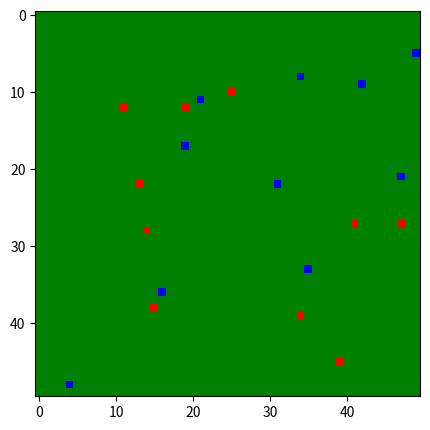

Python code for this plot: (Note: this script raises an exception after producing the figure.)
"""
Jocelyn Ju & Ceara Zhang
Prof. John Rachlin
HW05 : Predator Prey
14 April 2023
"""

# import necessary libraries
import random as rnd
import matplotlib.pyplot as plt
import matplotlib.animation as animation
import numpy as np
import copy
import seaborn as sns
import argparse as ap
from matplotlib import colors

SIZE = 50  # The dimensions of the field
fsize = 50
OFFSPRING = 2  # Max offspring when a rabbit reproduces
grass_rate = 0.025  # Probability that grass grows back at any location in the next season.
# establish necessary constants
WRAP = False  # Does the field wrap around on itself when rabbits move?


class Animal:
    """ A creature in a field searching for something to eat. This animal
     is adjustable with id, maximum offspring possible, speed at which it
     moves, amount of cycles before it starves, and what it eats"""

    def __init__(self, id, max_offspring, speed, starve, eats, fsize):
        """
        id : the id number of the animal
            empty ground = 0
            grass        = 1
            rabbit       = 2
            fox          = 3
        max_offspring: the maximum amount of offspring the animal can have
        speed: the maximum number of pixels that an animal can move in one cycle
        starve: the number of cycles an animal can go without eating
        eats: the id #s of the animal's food
        fsize: the size of the field
        """

        self.fsize = fsize
        self.x = rnd.randrange(0, self.fsize)
        self.y = rnd.randrange(0, self.fsize)
        self.eaten = 0
        self.id = id
        self.max_offspring = max_offspring
        self.speed = speed
        self.starve = starve
        self.cycle = 0
        self.eats = eats

    def reproduce(self):
        """ Make a new animal at the same location.
         Reproduction is hard work! Each reproducing
         rabbit's eaten level is reset to zero. """
        self.eaten = 0
        return copy.deepcopy(self)

    def eat(self, amount):
        """Feed the animal, taking in the amount"""
        self.eaten += amount

    def move(self):
        """ Move up, down, left, right randomly """
        max_move = self.speed + 1
        min_move = max_move * -1 + 1
        move_list = [i for i in range(min_move, max_move)]

        # account for the field wrapping around
        if WRAP:
            self.x = (self.x + rnd.choice(move_list)) % self.fsize
            self.y = (self.y + rnd.choice(move_list)) % self.fsize
        else:
            self.x = min(self.fsize-1, max(0, (self.x + rnd.choice(move_list))))
            self.y = min(self.fsize-1, max(0, (self.y + rnd.choice(move_list))))

    def survive(self):
        """ Returns whether the animal will survive that cycle
        taking into account the number of cycles the animal can
        go without starving """
        if self.id == 3:
            print("id: ", self.id, " || starve: ", self.starve, " || cycle: ", self.cycle)

        # if the animal ate that cycle, reset counter to 0
        if self.eaten > 0:
            self.cycle = 0
            return True

        # if the animal has gone too many cycles without eating, return "False"
        else:
            if self.cycle < self.starve:
                self.cycle += 1
                return True
            else:
                return False


class Field:
    """ A field is a patch of grass with 0 or more rabbits and foxes
     roaming around in search of food """

    def __init__(self, size, grass_rate):
        """ Create a patch of grass with dimensions fsize x fsize
        and initially no animals

        animals : a list of the animals in the field
        nrabbits: a list of the number of rabbits at each generation
        nfoxes: a list of the number of foxes at each generation
        ngrass: a list of the number of grass pixels at each generation
        size: the size of the visualization
        field: an array of none of size (size x size)
        grass_rate: the probability that grass grows back at any given
            location the next season
        """
        self.animals = []
        self.nrabbits = []
        self.nfoxes = []
        self.ngrass = []
        self.size = size
        self.field = np.ones(shape=(self.size, self.size), dtype=int)
        self.grass_rate = grass_rate

    def add_animal(self, animal):
        """ A new animal is added to the field """
        self.animals.append(animal)

    def move(self):
        """ Animals move """
        for r in self.animals:
            r.move()

    def eat(self):
        """ Animals eat (if they find grass where they are) """

        for animal in self.animals:
            if self.field[animal.x, animal.y] in animal.eats: # rabbit eating grass
                animal.eat(self.field[animal.x, animal.y])
                self.field[animal.x, animal.y] = animal.id

                # NEEED TO FIGURE OUT: HOW DO WE MAKE THE FIELD =0 WHEN THE ANIMAL MOVES?
            # elif self.field[animal.x, animal.y] < animal.id:
            #     self.field[animal.x, animal.y] = animal.id

        # for animal in self.animals:
        #     if animal.id == 1 and self.field[animal.x, animal.y] in animal.eats:
        #         animal.eat(self.field[animal.x, animal.y])
        #         self.field[animal.x, animal.y] = 0
        #     elif animal.id == 2 and self.field[animal.x, animal.y] in animal.eats:
        #         animal.eat(1)
        #         self.field[animal.x, animal.y] = 0
        #     elif animal.id < self.field[animal.x, animal.y]:
        #         self.field[animal.x, animal.y] =

        # check the rabbit locations


        # for animal in self.animals:
        #     # check pixel of field's current value
        #     # if it's edible, eat it and revert the field value to 0
        #     if self.field[animal.x, animal.y] in animal.eats:
        #         animal.eat(self.field[animal.x, animal.y])
        #         self.field[animal.x, animal.y] = animal.id - 1
            # if it is not, leave the field value as is
            # elif self.field[animal.x, animal.y] > animal.id:
            #     self.field[animal.x, animal.y] = self.field[animal.x, animal.y]
        # """ Animals eat (if they find grass or rabbits where they are) """
        # for animal in self.animals:
        #     # check pixel of field's current value
        #     if self.field[animal.x, animal.y] in animal.eats:
        #         if 1 in animal.eats:  # rabbit eating grass
        #             animal.eat(self.field[animal.x, animal.y])
        #             self.field[animal.x, animal.y] = 0
        #         elif 2 in animal.eats:  # fox eating rabbit
        #             for rabbit in self.animals:
        #                 if rabbit.id == 2 and rabbit.x == animal.x and rabbit.y == animal.y:
        #                     self.animals.remove(rabbit)
        #                     self.field[animal.x, animal.y] = 3
        #
        #                 animal.eat(2)

    def survive(self):
        """ Animals who eat may live to eat another day, depending on their cycle survivals """
        self.animals = [r for r in self.animals if r.survive()]

    def reproduce(self):
        """ Rabbits reproduce like rabbits. """
        born = [animal.reproduce() for animal in self.animals for _ in range(rnd.randint(0, animal.max_offspring))]
        self.animals.extend(born)

        # Capture field state for historical tracking
        # capture the number of rabbits
        if 2 in self.num_animals():
            self.nrabbits.append(len(self.num_animals()[2]))
        else:
            self.nrabbits.append(0)

        # capture the number of foxes
        if 3 in self.num_animals():
            self.nfoxes.append(len(self.num_animals()[3]))
        else:
            self.nfoxes.append(0)

        # capture the grass amount
        self.ngrass.append(self.amount_of_grass())

    def grow(self):
        """ Grass grows back with some user-inputted probability """
        growloc = (np.random.rand(self.size, self.size) < self.grass_rate) * 1
        self.field = np.maximum(self.field, growloc)

    def get_animals(self, id):
        """2D array where each element represents presence/absence of animal w/ ID"""
        animals = np.ones(shape=(self.size, self.size), dtype=int)
        for r in self.animals:
            if r.id == id:
                animals[r.x, r.y] = r.id
        return animals

    def num_animals(self):
        """ How many animals are there in the field?"""
        num_dict = {}

        # add empty lists to the dict for each id present
        for r in self.animals:
            num_dict[r.id] = []

        # add the animal to its respective list in the dict
        for r in self.animals:
            num_dict[r.id] += [r]

        # return the dictionary
        return num_dict

    def amount_of_grass(self):
        """How much grass is there?"""
        return self.field.sum()

    def generation(self):
        """ Run one generation of rabbits """
        self.move()
        self.eat()
        self.survive()
        self.reproduce()
        self.grow()

    def history(self, showTrack=True, showPercentage=True, marker='.'):
        """ Keep track of and store the history of the field as a png
        Input:
            showTrack (Boolean): whether to connect points or not
            showPercentage (Boolean): whether to display the values of each animal
                    in terms of percentage of the maximum values
            marker (str): what marker to use for the plot

        Return:
            a plot of the number of animals and grass over time saved as a png
        """
        # set the size and labels of the plot
        plt.figure(figsize=(6, 6))
        plt.xlabel("Generations")
        plt.ylabel("% Organisms")

        # obtain the rabbits' scale through identifying the
        # maximum value and setting it to 100%
        xs = self.nrabbits[:]
        if showPercentage:
            maxrabbit = max(xs)
            xs = [x / maxrabbit for x in xs]

        # obtain the foxes' scale through identifying the
        # maximum value and setting it to 100%
        xf = self.nfoxes[:]
        if showPercentage:
            maxfox = max(xf)
            xf = [x / maxfox for x in xf]

        # obtain the grass' scale through identifying the
        # maximum value and setting it to 100%
        ys = self.ngrass[:]
        if showPercentage:
            maxgrass = max(ys)
            ys = [y / maxgrass for y in ys]

        # create the x-axis of generations
        xli = [_ for _ in range(len(xf))]

        # plot connected lines if showTrack
        if showTrack:
            plt.plot(xli, xf, marker=marker)
            plt.plot(xli, xs, marker=marker)
            plt.plot(xli, ys, marker=marker)
        # and a scatterplot if not showTrack
        else:
            plt.scatter(xli, xf, marker=marker)
            plt.scatter(xli, xs, marker=marker)
            plt.scatter(xli, ys, marker=marker)

        plt.grid()

        # add the title and legend to the plot
        plt.title("Foxes vs. Rabbits vs. Grass: GROW_RATE =" + str(self.grass_rate))
        plt.legend(['Foxes', 'Rabbits', 'Grass'])
        plt.savefig("history.png", bbox_inches='tight')
        plt.show()


def animate(i, field, im):
    """
    Animate the field of rabbits and foxes
    Input:
        i (int): the iteration/generation
        field (field): the field for which to simulate for
        im (image): the image to output

    Return:
        im (image) an updated image
    """
    # stopping criterion of 1000 iterations
    while i <= 1000:
        field.generation()
        # print("AFTER: ", i, np.sum(field.field), len(field.nfoxes))
        im.set_array(field.field)
        rabbits = field.get_animals(2)
        foxes = field.get_animals(3)
        total = np.maximum(field.field, np.maximum(rabbits, foxes))

        im = plt.imshow(total, cmap=my_cmap, interpolation='none', vmin=0, vmax=3)
        plt.title("generation = " + str(i))
        return im,


# make a custom color map where
#       Unoccupied = white
#       Grass      = green
#       Rabbits    = blue
#       Foxes      = red

# clist = ['blue', 'red', 'white', 'green']
clist = ['white', 'green', 'blue', 'red']
my_cmap = colors.ListedColormap(clist)


def main():
    # create a parser to support command-line arguments
    # parser = ap.ArgumentParser()
    #
    # # add grass growth rate, fox k value, field size, num initial foxes and rabbits
    # parser.add_argument('grass_growth', type=float,
    #                     help='the probability that grass grows back at any location in the next season')
    # parser.add_argument('fox_k', type=int,
    #                     help='the number of generations a fox can go without eating')
    # parser.add_argument('field_size', type=int,
    #                     help='the size of the field')
    # parser.add_argument('init_fox', type=int,
    #                     help='the starting amount of foxes')
    # parser.add_argument('init_rabbit', type=int,
    #                     help='the starting amount of rabbits'),
    # args = parser.parse_args()
    #
    # # assign variables to the inputs
    # grass_rate = args.grass_growth
    # fox_k = args.fox_k
    # fsize = args.field_size
    # init_fox = args.init_fox
    # init_rabbit = args.init_rabbit
    #
    # # Create the ecosystem
    # field = Field(fsize, grass_rate)
    #
    # # add rabbits (id, max_offspring, speed, starve, eats, fsize)
    # for _ in range(init_rabbit):
    #     field.add_animal(Animal(2, 1, 1, 1, (1,), fsize))
    #
    # # add foxes (id, max_offspring, speed, starve, eats, fsize)
    # # with user inputs for fox_k and fsize
    # for _ in range(init_fox):
    #     field.add_animal(Animal(3, 1, 1, fox_k, (2,), fsize))

    # Create the ecosystem
    field = Field(fsize, grass_rate)

    # add rabbit
    for _ in range(10):
        field.add_animal(Animal(2, 2, 1, 2, (1,), fsize))

    # add fox
    for _ in range(10):
        field.add_animal(Animal(3, 1, 2, 10, (2,), fsize))

        #(id, max_offspring, speed, starve, eats, fsize):

    # create the initial array of grass (value = 1)
    array = np.ones(shape=(fsize, fsize), dtype=int)

    # plot the figure
    fig = plt.figure(figsize=(5, 5))
    rabbits = field.get_animals(2)
    foxes = field.get_animals(3)
    total = np.maximum(array, np.maximum(rabbits, foxes))
    im = plt.imshow(total, cmap=my_cmap, interpolation='none', vmin=0, vmax=3)
    # animate the figure
    anim = animation.FuncAnimation(fig, animate, fargs=(field, im,), frames=1000000, interval=1, repeat=True)

    # display the plot and save the history
    plt.show()
    field.history()


if __name__ == '__main__':
    main()

"""
SOURCES:

help with parsers- https://docs.python.org/3/library/argparse.html 
help with command line- https://tacc.github.io/ctls2017/docs/intro_to_python/intro_to_python_101_argparse.html 
"""
